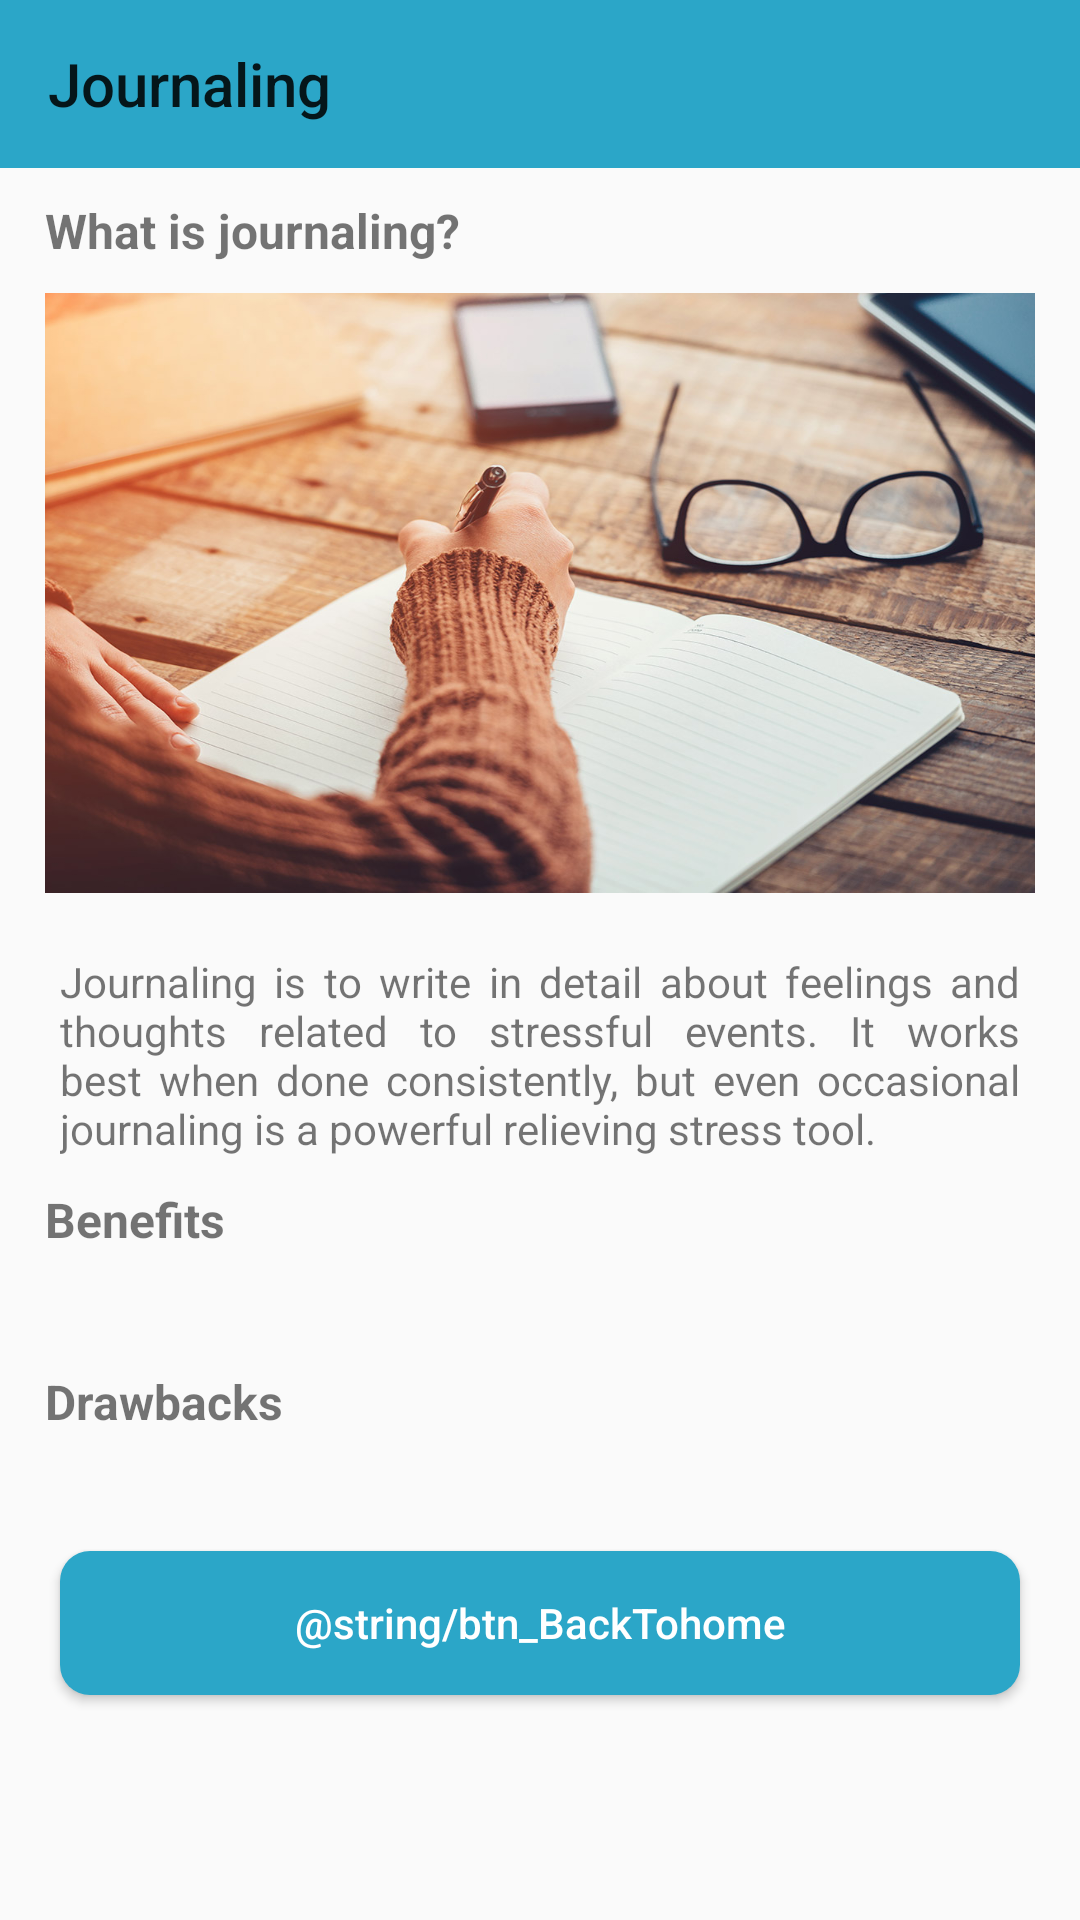

This screen was rendered from an Android layout file. Write that file and the resources it references.
<!-- AndroidManifest.xml: application theme AppTheme -->
<!-- res/layout/activity_journaling.xml -->
<?xml version="1.0" encoding="utf-8"?>
<RelativeLayout xmlns:android="http://schemas.android.com/apk/res/android"
    xmlns:app="http://schemas.android.com/apk/res-auto"
    xmlns:tools="http://schemas.android.com/tools"
    android:layout_width="match_parent"
    android:layout_height="match_parent"
    tools:context=".activities.Journaling">

    <ScrollView
        android:layout_width="match_parent"
        android:layout_height="wrap_content"
        android:layout_below="@+id/AppBar"
        android:fillViewport="true">

        <LinearLayout
            android:layout_width="match_parent"
            android:layout_height="wrap_content"
            android:orientation="vertical">

            <TextView
                android:id="@+id/JournalTitle"
                android:layout_width="wrap_content"
                android:layout_height="wrap_content"
                android:layout_marginHorizontal="15dp"
                android:layout_marginTop="10dp"
                android:text="@string/JournalTitle"
                android:textSize="16sp"
                android:textStyle="bold" />

            <androidx.appcompat.widget.AppCompatImageView
                android:id="@+id/logo"
                android:layout_width="wrap_content"
                android:layout_height="200dp"
                android:layout_marginHorizontal="15dp"
                android:layout_marginVertical="10dp"
                android:background="@drawable/journaling" />

            <TextView
                android:id="@+id/JournalIntro"
                android:layout_width="match_parent"
                android:layout_height="wrap_content"
                android:layout_marginHorizontal="20dp"
                android:layout_marginVertical="10dp"
                android:text="@string/JournalIntro"
                android:textSize="14sp"
                android:justificationMode="inter_word"/>

            <TextView
                android:id="@+id/JournalBenefitTitle"
                android:layout_width="wrap_content"
                android:layout_height="wrap_content"
                android:layout_marginHorizontal="15dp"
                android:text="@string/JournalBenefitTitle"
                android:textSize="16sp"
                android:textStyle="bold" />

            <TextView
                android:id="@+id/JournalHealthItems"
                android:layout_width="match_parent"
                android:layout_height="wrap_content"
                android:layout_marginHorizontal="20dp"
                android:layout_marginVertical="10dp"
                android:textSize="14sp"/>

            <TextView
                android:id="@+id/JournalDrawBackTitle"
                android:layout_width="wrap_content"
                android:layout_height="wrap_content"
                android:layout_marginHorizontal="15dp"
                android:text="@string/JournalDrawBackTitle"
                android:textSize="16sp"
                android:textStyle="bold" />

            <TextView
                android:id="@+id/JournalDrawBackTxt"
                android:layout_width="match_parent"
                android:layout_height="wrap_content"
                android:layout_marginHorizontal="20dp"
                android:layout_marginVertical="10dp"
                android:textSize="14sp"/>

            <Button
                android:id="@+id/btn_home"
                android:layout_width="match_parent"
                android:layout_height="wrap_content"
                android:layout_marginLeft="20dp"
                android:layout_marginRight="20dp"
                android:layout_marginBottom="20dp"
                android:background="@drawable/btn_custom"
                android:text="@string/btn_BackTohome"
                android:textColor="@android:color/white" />

        </LinearLayout>
    </ScrollView>

    <com.google.android.material.appbar.AppBarLayout
        android:id="@+id/AppBar"
        android:layout_width="match_parent"
        android:layout_height="wrap_content"
        android:theme="@style/AppTheme.AppBarOverlay">

        <androidx.appcompat.widget.Toolbar
            android:id="@+id/toolbar"
            android:layout_width="match_parent"
            android:layout_height="?attr/actionBarSize"
            android:background="?attr/colorPrimary"
            app:popupTheme="@style/AppTheme.PopupOverlay"
            app:title="Journaling" />

    </com.google.android.material.appbar.AppBarLayout>

</RelativeLayout>
<!-- resources referenced by this layout -->
<resources>
  <!-- drawable btn_custom (drawable) -->
  <?xml version="1.0" encoding="utf-8"?>
  <shape xmlns:android="http://schemas.android.com/apk/res/android"
      android:padding="4dp"
      android:shape="rectangle">
      <corners android:radius="10dp" />
      <solid android:color="#2ba6c8" />
  </shape>
  <!-- drawable journaling: jpg bitmap (drawable, 203375 bytes) -->
  <string name="JournalBenefitTitle">Benefits</string>
  <string name="JournalDrawBackTitle">Drawbacks</string>
  <string name="JournalIntro">Journaling is to write in detail about feelings and thoughts related to stressful events. It works best when done consistently, but even occasional journaling is a powerful relieving stress tool.</string>
  <string name="JournalTitle">What is journaling?</string>
  <style name="AppTheme.AppBarOverlay" parent="ThemeOverlay.AppCompat.Light" />
  <style name="AppTheme.PopupOverlay" parent="ThemeOverlay.AppCompat" />
  <style name="AppTheme" parent="Theme.AppCompat.Light.DarkActionBar">
          
          <item name="colorPrimary">@color/light_turquoise</item>
          <item name="colorPrimaryDark">@color/dark_turquoise</item>
          <item name="colorAccent">@color/light_turquoise</item>
          <item name="android:textAllCaps">false</item>
      </style>
  <color name="light_turquoise">#2ba6c8</color>
  <color name="dark_turquoise">#1A96B3</color>
</resources>
